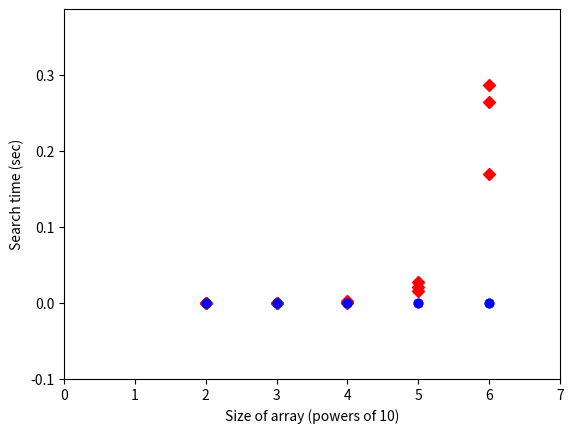

Generate this figure with matplotlib: (Note: this script raises an exception after producing the figure.)
from __future__ import print_function
import random
import timeit
import matplotlib.pyplot as plt
def seq_search(arr=None, x=None):
	i = 0
	while(i < len(arr)):
		if arr[i] == x:
			return i
		i = i + 1
	return -1
def bin_search(arr=None, x=None):
	l, r = 0, len(arr)-1
	while l <= r:
		m = int((l+r)/2)
		if x > arr[m]:
			l = m+1
		if x < arr[m]:
			r = m-1
		if x == arr[m]:
			return m
	return -1
def wrapper(func, *args, **kwargs):
	def wrapped():
		return func(*args, **kwargs)
	return wrapped
print("\n" + '\x1B[1;7m'+ "SEQUENTIAL SEARCH VS BINARY SEARCH" + '\x1B[0m')
i, trial = 2, 1
list_results = []
timeit_loops = 10
while i <= 6:
	n = 10**i
	tup_num = tuple(range(0, n))
	print("\n" + '\x1B[4m'+ "ARRAY SIZE = %s (10^i where i = %s)"%(n,i) \
	 + '\x1B[0m')
	while trial <= 3:
		r = random.randint(0, n-1)
		print("TRIAL %s" % trial)
		print("Random generated value: %s" % r)
		print("Running SEQ SEARCH...", end="")
		wrapped = wrapper(seq_search, tup_num, r)
		seq_time = timeit.timeit(wrapped, number=timeit_loops)
		print("DONE!")
		print("Total time for %s searches: " \
		      "%s seconds." % (timeit_loops, seq_time))
		print("Running BIN SEARCH...", end="")
		wrapped = wrapper(bin_search, tup_num, r)
		bin_time = timeit.timeit(wrapped, number=timeit_loops)
		print("DONE!")
		print("Total time for %s searches: %s seconds."
				% (timeit_loops, bin_time))
		list_results.append({ 'power': i, 'trial': trial, 'tup_size': n,
				'rand': r, 'seq_time': seq_time, 'bin_time': bin_time,
				'timeit_loops': timeit_loops})
		trial = trial + 1
	i = i + 1
	trial = 1
print("\n" + '\x1B[1;7m'+ "To end program close graph window." + '\x1B[0m'\
 	+ "\n")
lst_xcoordseq = []
lst_ycoordseq = []
lst_xcoordbin = []
lst_ycoordbin = []
for entry in list_results:
	lst_xcoordseq.append(entry['power'])
	lst_xcoordbin.append(entry['power'])
	lst_ycoordseq.append(entry['seq_time'])
	lst_ycoordbin.append(entry['bin_time'])
plt.plot(lst_xcoordseq, lst_ycoordseq, 'rD', label='Seq Search')
plt.plot(lst_xcoordbin, lst_ycoordbin, 'bo', label='Bin Search')
ymax = max(lst_ycoordseq)
plt.axis([0,7,-0.1,ymax+0.1])
plt.xlabel('Size of array (powers of 10)')
plt.ylabel('Search time (sec)')
fig = plt.gcf()
fig.canvas.set_window_title('Math Woods - Sequential vs. Binary Search')
plt.grid(True)
plt.legend(loc='upper left', numpoints=1)
plt.show()
